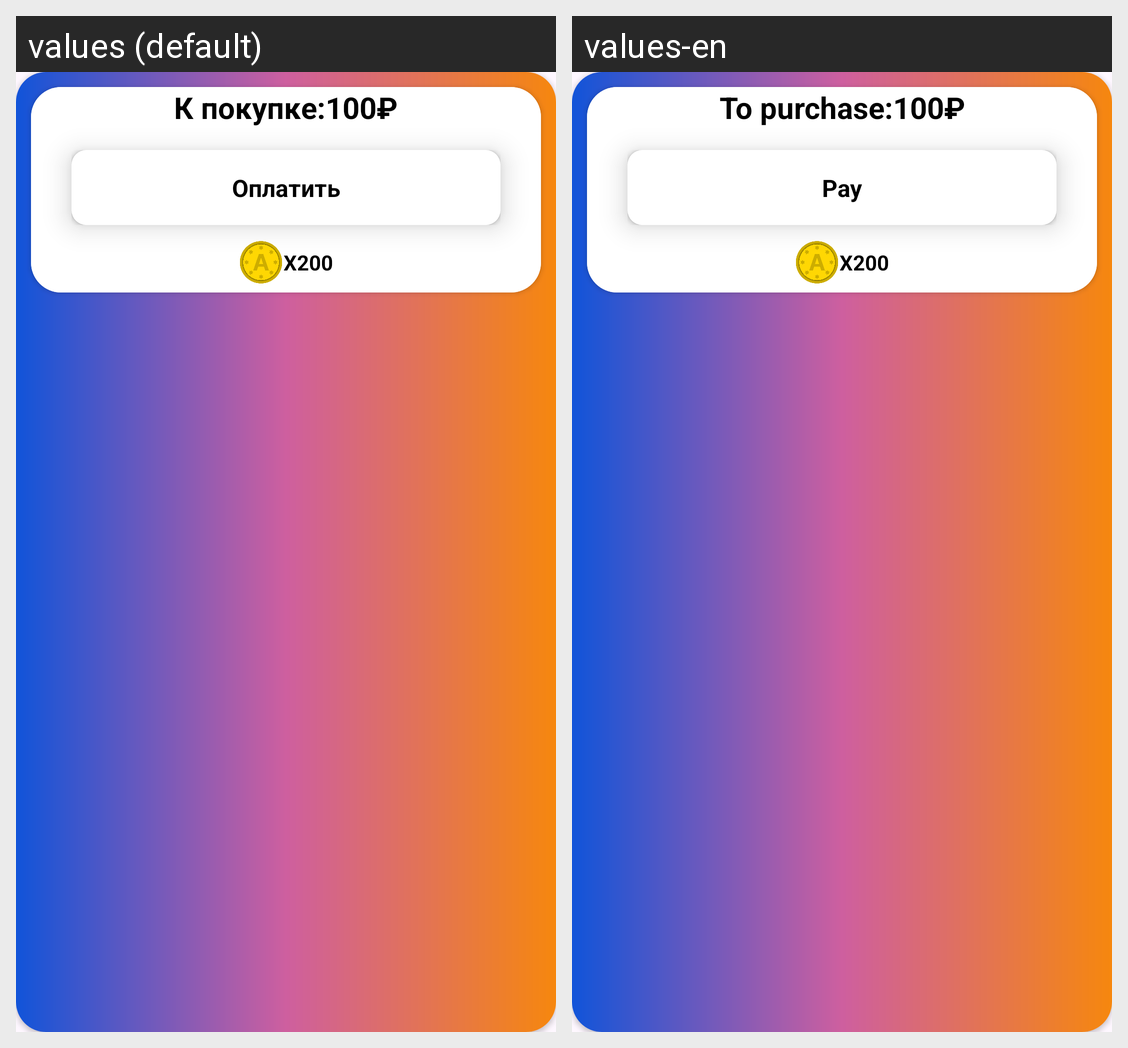

Here is an Android app screen in its default locale and in the app's own translations. Write out the translated-string differences for the strings that appear on this screen.
Android screen res/layout/buy_dialog.xml rendered under 2 locales, left to right: values (default), values-en. Device: Nexus 5 (rendered at 1080×1920; each locale shown at half size, 540×960, under a caption strip naming it); theme Theme.AndroPediaGits.
Strings drawn on this screen, with the default value and each locale's value (text and hints the layout hard-codes, and strings that could not be matched under every locale, appear in the picture but are not listed):

for_purchase
  values: К покупке:
  values-en: To purchase:

pay_no_caps
  values: Оплатить
  values-en: Pay
